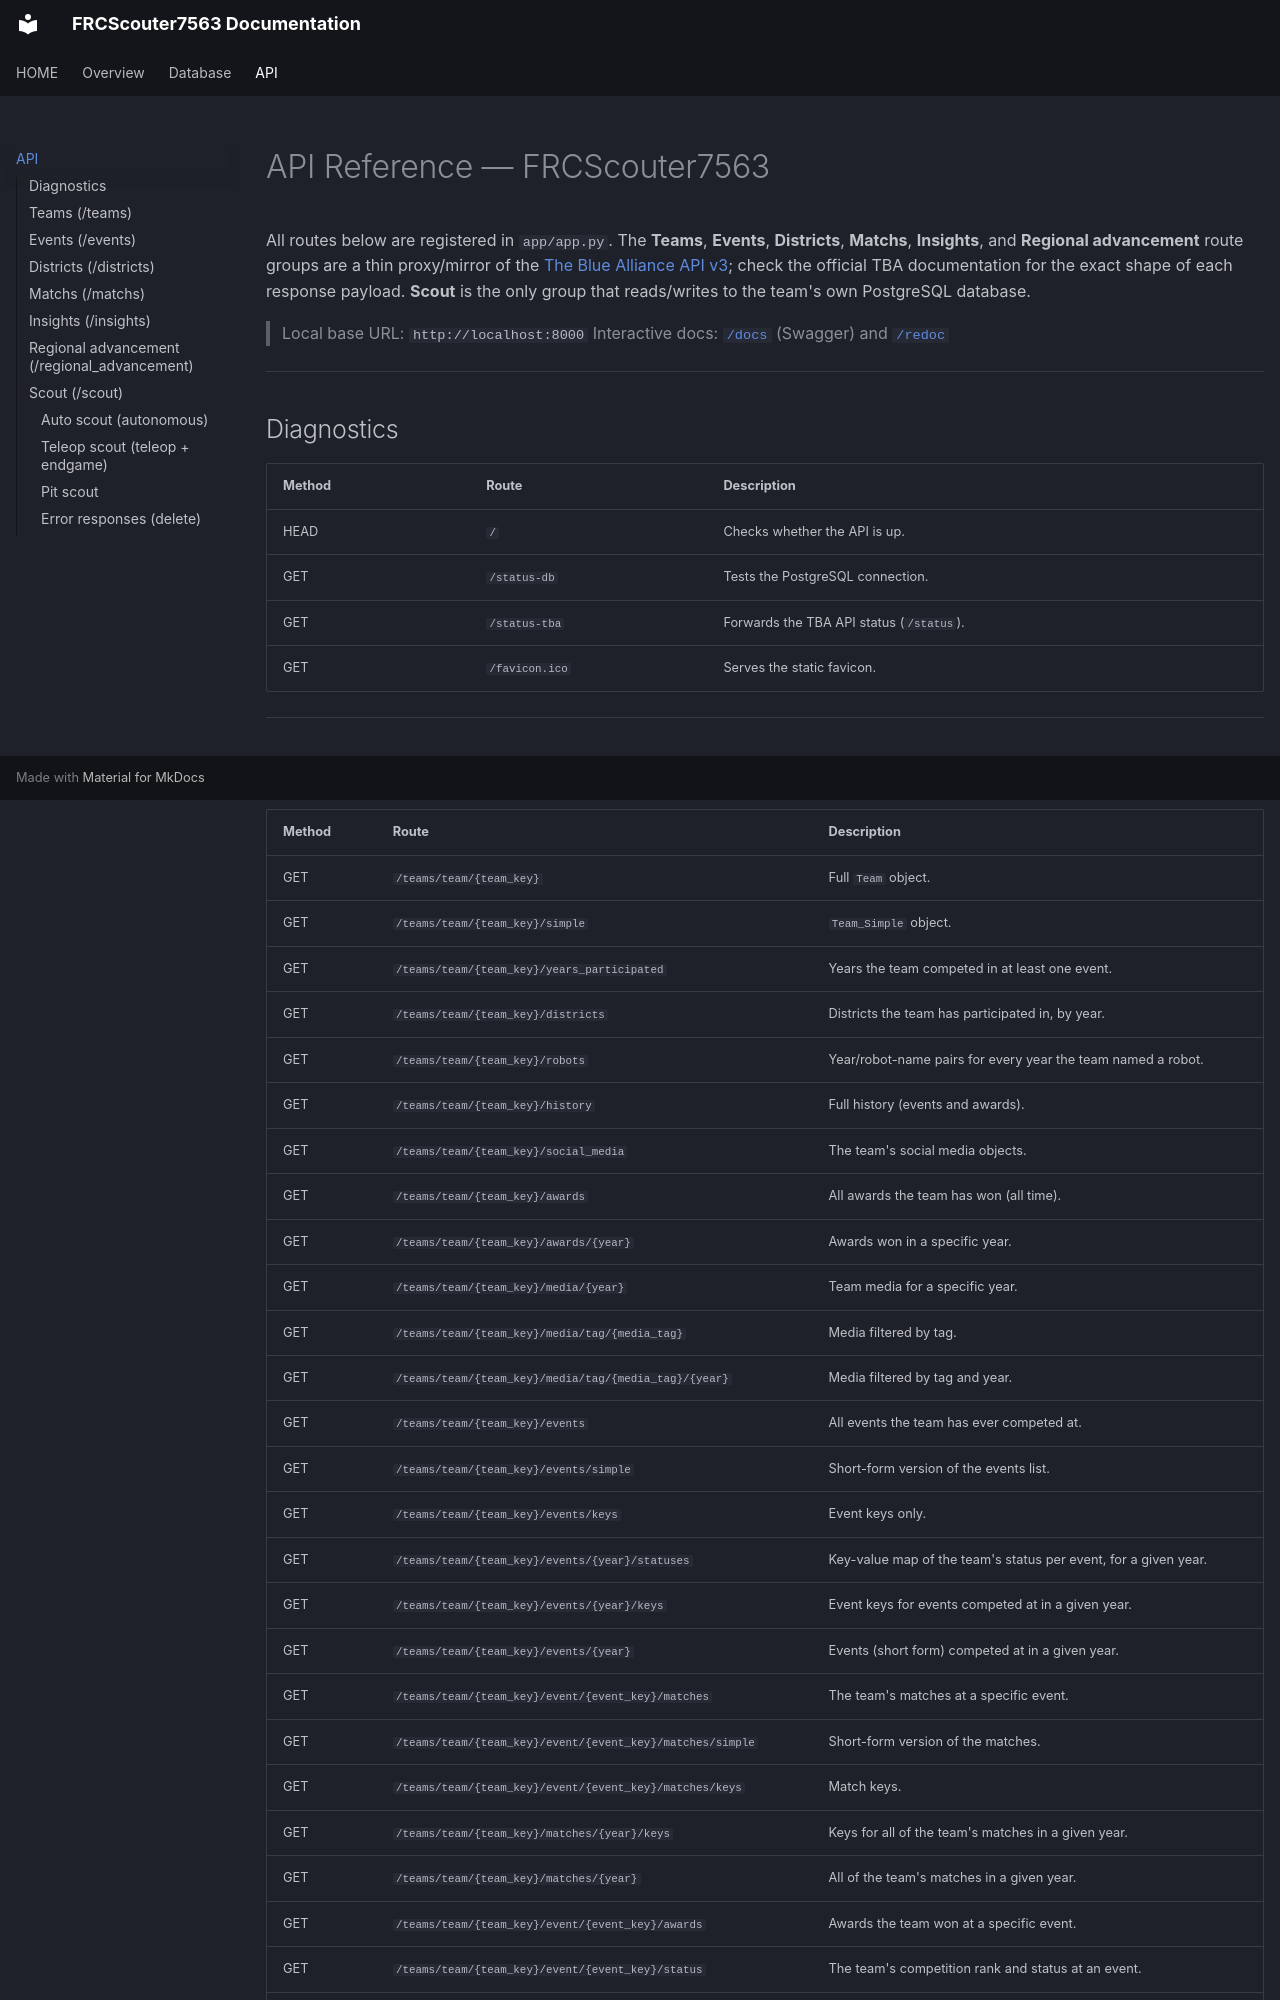

repository: Kaique-Sique/FRCScouter7563 · page: API/index.html · generator: mkdocs

# API Reference — FRCScouter7563

All routes below are registered in `app/app.py`. The **Teams**, **Events**, **Districts**, **Matchs**, **Insights**, and **Regional advancement** route groups are a thin proxy/mirror of the [The Blue Alliance API v3](https://www.thebluealliance.com/apidocs/v3); check the official TBA documentation for the exact shape of each response payload. **Scout** is the only group that reads/writes to the team's own PostgreSQL database.

> Local base URL: `http://localhost:8000`
> Interactive docs: [`/docs`](/docs) (Swagger) and [`/redoc`](/redoc)


---

## Diagnostics

| Method | Route          | Description                                    |
|--------|----------------|--------------------------------------------------|
| HEAD   | `/`            | Checks whether the API is up.                     |
| GET    | `/status-db`   | Tests the PostgreSQL connection.                  |
| GET    | `/status-tba`  | Forwards the TBA API status (`/status`).          |
| GET    | `/favicon.ico` | Serves the static favicon.                        |

---
